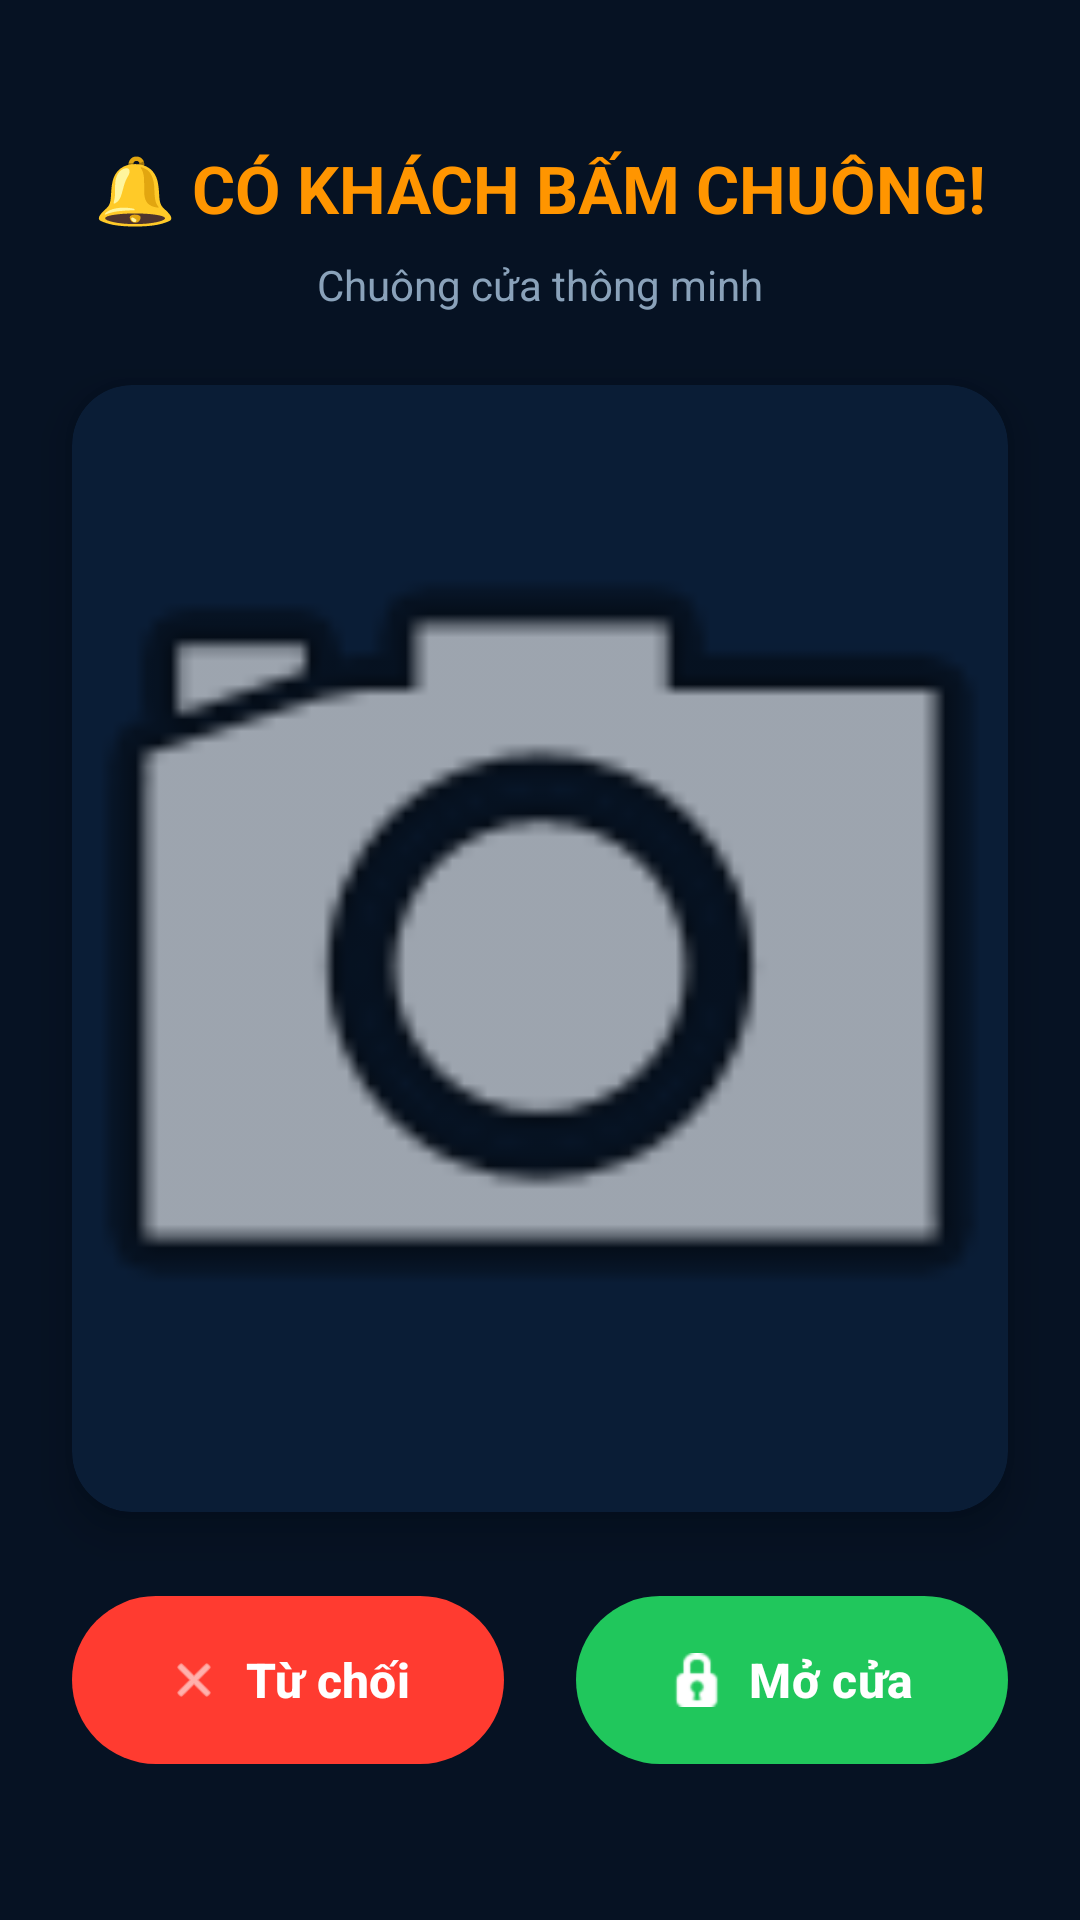

Here is an Android app screen rendered from its layout file. Give the layout XML and the strings, colors and styles it references.
<!-- AndroidManifest.xml: application theme Theme.AppMoCua -->
<!-- res/layout/activity_incoming_call.xml -->
<?xml version="1.0" encoding="utf-8"?>
<androidx.constraintlayout.widget.ConstraintLayout xmlns:android="http://schemas.android.com/apk/res/android"
    xmlns:app="http://schemas.android.com/apk/res-auto"
    xmlns:tools="http://schemas.android.com/tools"
    android:layout_width="match_parent"
    android:layout_height="match_parent"
    android:background="#061223"
    tools:context=".IncomingCallActivity">

    
    <TextView
        android:id="@+id/tvCallTitle"
        android:layout_width="wrap_content"
        android:layout_height="wrap_content"
        android:layout_marginTop="48dp"
        android:text="🔔 CÓ KHÁCH BẤM CHUÔNG!"
        android:textColor="#FF9500"
        android:textSize="22sp"
        android:textStyle="bold"
        app:layout_constraintEnd_toEndOf="parent"
        app:layout_constraintStart_toStartOf="parent"
        app:layout_constraintTop_toTopOf="parent" />

    <TextView
        android:id="@+id/tvCallSubtitle"
        android:layout_width="wrap_content"
        android:layout_height="wrap_content"
        android:layout_marginTop="8dp"
        android:text="Chuông cửa thông minh"
        android:textColor="#8AA2BA"
        android:textSize="14sp"
        app:layout_constraintEnd_toEndOf="parent"
        app:layout_constraintStart_toStartOf="parent"
        app:layout_constraintTop_toBottomOf="@id/tvCallTitle" />

    
    <androidx.cardview.widget.CardView
        android:id="@+id/cvGuestImage"
        android:layout_width="0dp"
        android:layout_height="0dp"
        android:layout_marginHorizontal="24dp"
        android:layout_marginVertical="24dp"
        app:cardBackgroundColor="#0A1D36"
        app:cardCornerRadius="20dp"
        app:cardElevation="8dp"
        app:layout_constraintBottom_toTopOf="@id/llCallActions"
        app:layout_constraintEnd_toEndOf="parent"
        app:layout_constraintStart_toStartOf="parent"
        app:layout_constraintTop_toBottomOf="@id/tvCallSubtitle">

        <ImageView
            android:id="@+id/ivGuestPhoto"
            android:layout_width="match_parent"
            android:layout_height="match_parent"
            android:scaleType="centerCrop"
            android:src="@android:drawable/ic_menu_camera" />
    </androidx.cardview.widget.CardView>

    
    <LinearLayout
        android:id="@+id/llCallActions"
        android:layout_width="0dp"
        android:layout_height="wrap_content"
        android:layout_marginHorizontal="24dp"
        android:layout_marginBottom="48dp"
        android:orientation="horizontal"
        app:layout_constraintBottom_toBottomOf="parent"
        app:layout_constraintEnd_toEndOf="parent"
        app:layout_constraintStart_toStartOf="parent">

        
        <com.google.android.material.button.MaterialButton
            android:id="@+id/btnDecline"
            android:layout_width="0dp"
            android:layout_height="64dp"
            android:layout_marginEnd="12dp"
            android:layout_weight="1"
            android:text="Từ chối"
            android:textColor="#FFFFFF"
            android:textSize="16sp"
            android:textStyle="bold"
            app:backgroundTint="#FF3B30"
            app:cornerRadius="32dp"
            app:icon="@android:drawable/ic_menu_close_clear_cancel"
            app:iconGravity="textStart"
            app:iconTint="#FFFFFF" />

        
        <com.google.android.material.button.MaterialButton
            android:id="@+id/btnAcceptOpen"
            android:layout_width="0dp"
            android:layout_height="64dp"
            android:layout_marginStart="12dp"
            android:layout_weight="1"
            android:text="Mở cửa"
            android:textColor="#FFFFFF"
            android:textSize="16sp"
            android:textStyle="bold"
            app:backgroundTint="#20C75C"
            app:cornerRadius="32dp"
            app:icon="@android:drawable/ic_secure"
            app:iconGravity="textStart"
            app:iconTint="#FFFFFF" />
    </LinearLayout>

</androidx.constraintlayout.widget.ConstraintLayout>
<!-- resources referenced by this layout -->
<resources>
  <style name="Theme.AppMoCua" parent="Base.Theme.AppMoCua" />
  <style name="Base.Theme.AppMoCua" parent="Theme.Material3.DayNight.NoActionBar">
          
          
      </style>
</resources>
